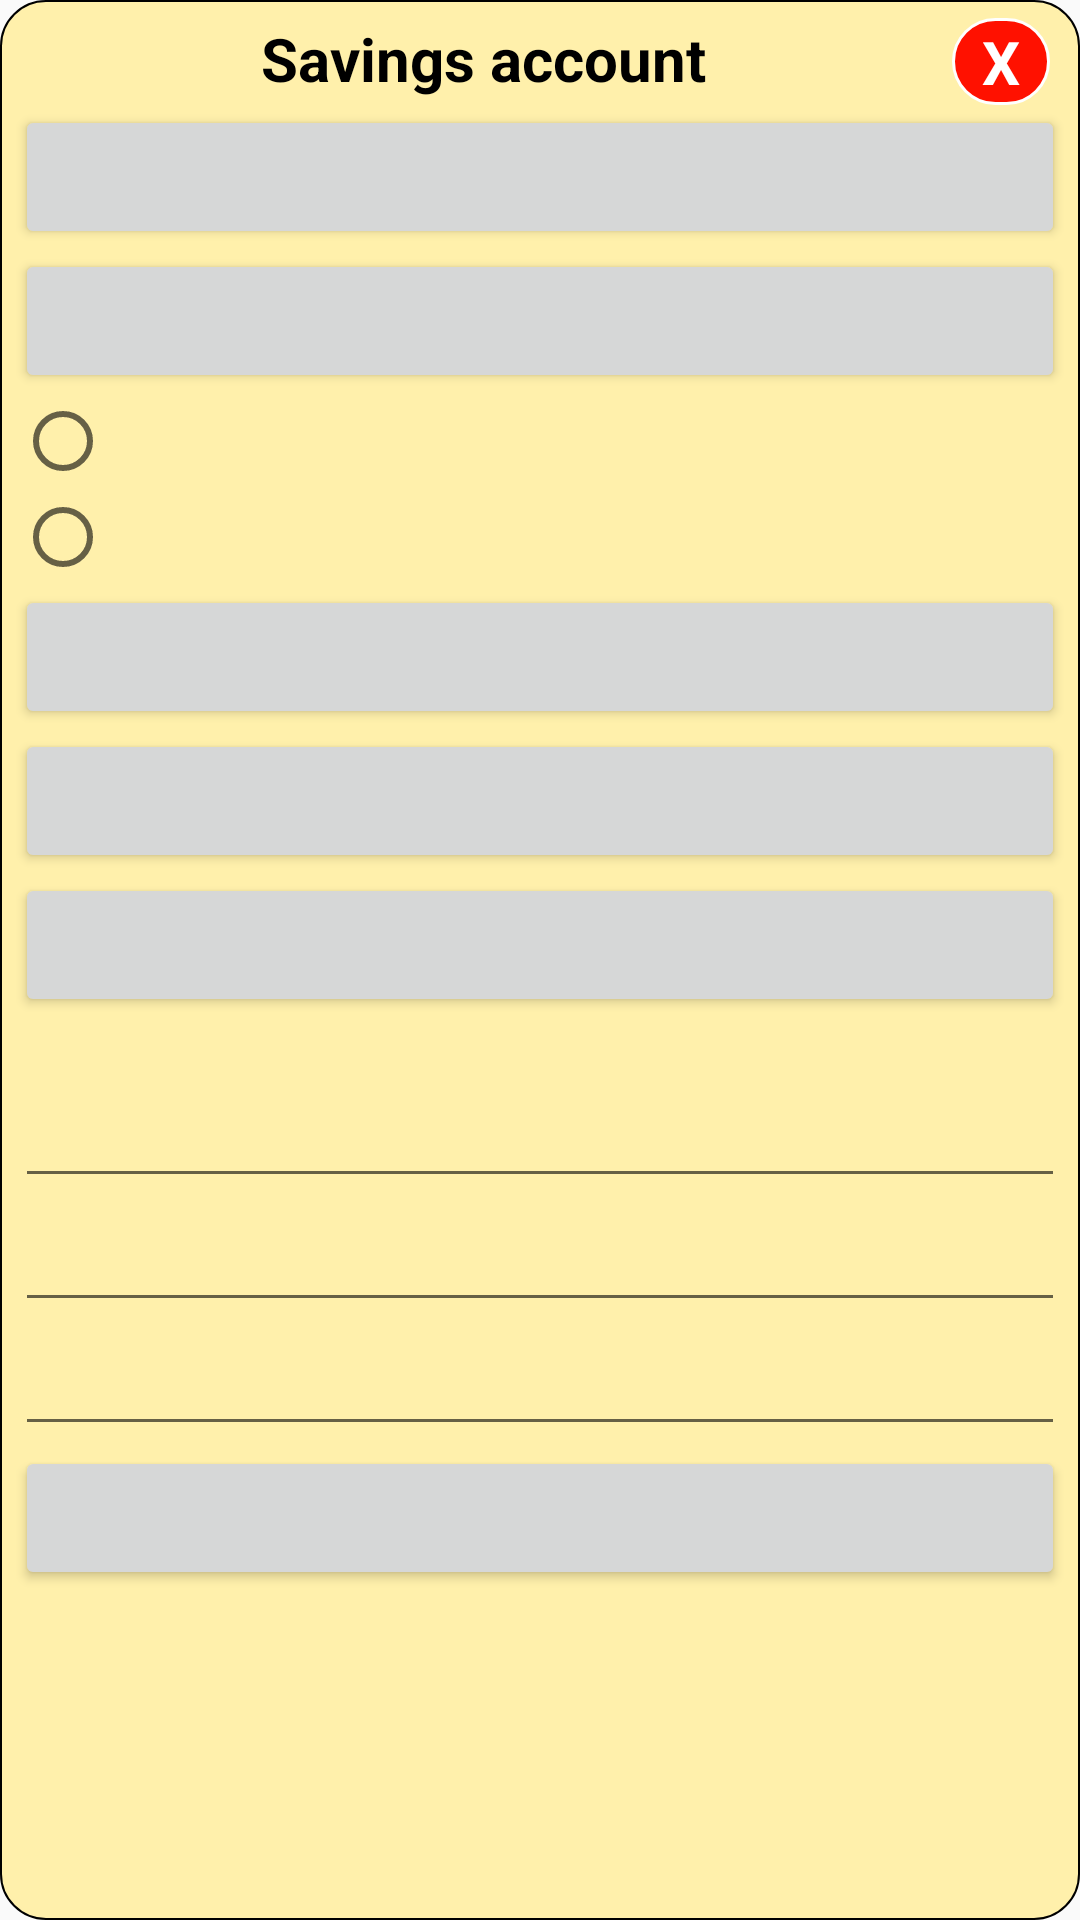

Here is an Android app screen rendered from its layout file. Give the layout XML and the strings, colors and styles it references.
<!-- AndroidManifest.xml: application theme AppTheme -->
<!-- res/layout/activity_dashboard_client_savings_account.xml -->
<?xml version="1.0" encoding="utf-8"?>
<android.support.constraint.ConstraintLayout
    xmlns:android="http://schemas.android.com/apk/res/android"
    xmlns:app="http://schemas.android.com/apk/res-auto"
    android:layout_width="match_parent"
    android:layout_height="match_parent"
    android:background="@drawable/rectangle_light_yellow_inside_border_black"
    android:id="@+id/cl_container_activity_dashboard">
    <ScrollView
        android:layout_width="match_parent"
        android:layout_height="wrap_content"
        app:layout_constraintTop_toTopOf="parent">
        <android.support.constraint.ConstraintLayout
            android:layout_width="match_parent"
            android:layout_height="match_parent">
            <TextView
                android:id="@+id/savings_page_title"
                android:text="Savings account"
                android:textSize="20sp"
                android:textColor="#000000"
                android:textStyle="bold"
                android:onClick="closeActivityBank"
                android:layout_margin="5sp"
                android:layout_width="wrap_content"
                android:layout_height="wrap_content"
                app:layout_constraintTop_toTopOf="parent"
                app:layout_constraintLeft_toLeftOf="parent"
                app:layout_constraintRight_toLeftOf="@id/close"/>
            <TextView
                android:id="@+id/close"
                android:text="X"
                android:textSize="20sp"
                android:textColor="#FFFFFF"
                android:textStyle="bold"
                android:onClick="closeActivityBank"
                android:background="@drawable/rectangle_button_red_inside_border_black"
                android:layout_margin="5sp"
                android:layout_width="wrap_content"
                android:layout_height="wrap_content"
                app:layout_constraintTop_toTopOf="parent"
                app:layout_constraintRight_toRightOf="parent"/>

            <Button
                android:id="@+id/get_balance"
                android:onClick="getBalance"
                android:layout_width="match_parent"
                android:layout_height="wrap_content"
                app:layout_constraintTop_toBottomOf="@id/close"/>
            <Button
                android:id="@+id/get_interest"
                android:onClick="getInterest"
                android:layout_width="match_parent"
                android:layout_height="wrap_content"
                app:layout_constraintTop_toBottomOf="@id/get_balance"/>
            <RadioGroup
                android:id="@+id/interest_type"
                android:layout_width="match_parent"
                android:layout_height="wrap_content"
                app:layout_constraintTop_toBottomOf="@id/get_interest">
                <RadioButton
                    android:id="@+id/per_year"
                    android:layout_width="wrap_content"
                    android:layout_height="wrap_content" />
                <RadioButton
                    android:id="@+id/per_month"
                    android:layout_width="wrap_content"
                    android:layout_height="wrap_content" />
            </RadioGroup>
            <Button
                android:id="@+id/withdraw_money"
                android:onClick="withdrawMoney"
                android:layout_width="match_parent"
                android:layout_height="wrap_content"
                app:layout_constraintTop_toBottomOf="@id/interest_type"/>*
            <Button
                android:id="@+id/add_money"
                android:onClick="addMoney"
                android:layout_width="match_parent"
                android:layout_height="wrap_content"
                app:layout_constraintTop_toBottomOf="@id/withdraw_money"/>
            <Button
                android:id="@+id/transfer_to_someone"
                android:onClick="transferToSomeone"
                android:layout_width="match_parent"
                android:layout_height="wrap_content"
                app:layout_constraintTop_toBottomOf="@id/add_money"/>
            <TextView
                android:id="@+id/feedback_only_savings"
                android:layout_width="match_parent"
                android:layout_height="wrap_content"
                app:layout_constraintTop_toBottomOf="@id/transfer_to_someone"/>

            
            <EditText
                android:id="@+id/money_to_withdraw_from_savings"
                android:layout_width="match_parent"
                android:layout_height="wrap_content"
                app:layout_constraintTop_toBottomOf="@id/feedback_only_savings"/>
            <EditText
                android:id="@+id/money_to_add_to_savings"
                android:layout_width="match_parent"
                android:layout_height="wrap_content"
                app:layout_constraintTop_toBottomOf="@id/money_to_withdraw_from_savings"/>
            <EditText
                android:id="@+id/money_to_transfer_to_account_savings_and_checking"
                android:layout_width="match_parent"
                android:layout_height="wrap_content"
                app:layout_constraintTop_toBottomOf="@id/money_to_add_to_savings"/>

            
            <Button
                android:id="@+id/submit_any_operation"
                android:layout_width="match_parent"
                android:layout_height="wrap_content"
                app:layout_constraintTop_toBottomOf="@id/money_to_transfer_to_account_savings_and_checking"/>

        </android.support.constraint.ConstraintLayout>
    </ScrollView>
</android.support.constraint.ConstraintLayout>
<!-- resources referenced by this layout -->
<resources>
  <!-- drawable rectangle_button_red_inside_border_black (drawable) -->
  <?xml version="1.0" encoding="UTF-8"?>
  <shape xmlns:android="http://schemas.android.com/apk/res/android"
      android:id="@+id/rectangle"
      android:shape="rectangle">
      <stroke android:width="1dp"
          android:color="#FFFFFF" />
      <padding
          android:left="10dp"
          android:right="10dp"
          android:top="1dp"
          android:bottom="1dp" />
      <corners android:radius="15dp" />
      <solid android:color="#FF1100" />
  </shape>
  <!-- drawable rectangle_light_yellow_inside_border_black (drawable) -->
  <?xml version="1.0" encoding="UTF-8"?>
  <shape xmlns:android="http://schemas.android.com/apk/res/android"
      android:id="@+id/rectangle">
      <stroke android:width="0.5dp"
          android:color="#000000" />
      <padding android:left="5dp"
          android:top="1dp"
          android:right="5dp"
          android:bottom="1dp" />
      <corners android:radius="15dp" />
      <solid android:color="#FFF0AB" />
  </shape>
  <style name="AppTheme" parent="Theme.AppCompat.Light.DarkActionBar">
          
          <item name="colorPrimary">@color/colorPrimary</item>
          <item name="colorPrimaryDark">@color/colorPrimaryDark</item>
          <item name="colorAccent">@color/colorAccent</item>
      </style>
  <!-- not gathered from this repository: default colours our renderer supplied (Android Studio template values) -->
  <color name="colorPrimary">#FF6200EE</color>
  <color name="colorPrimaryDark">#FF3700B3</color>
  <color name="colorAccent">#FF03DAC5</color>
</resources>
